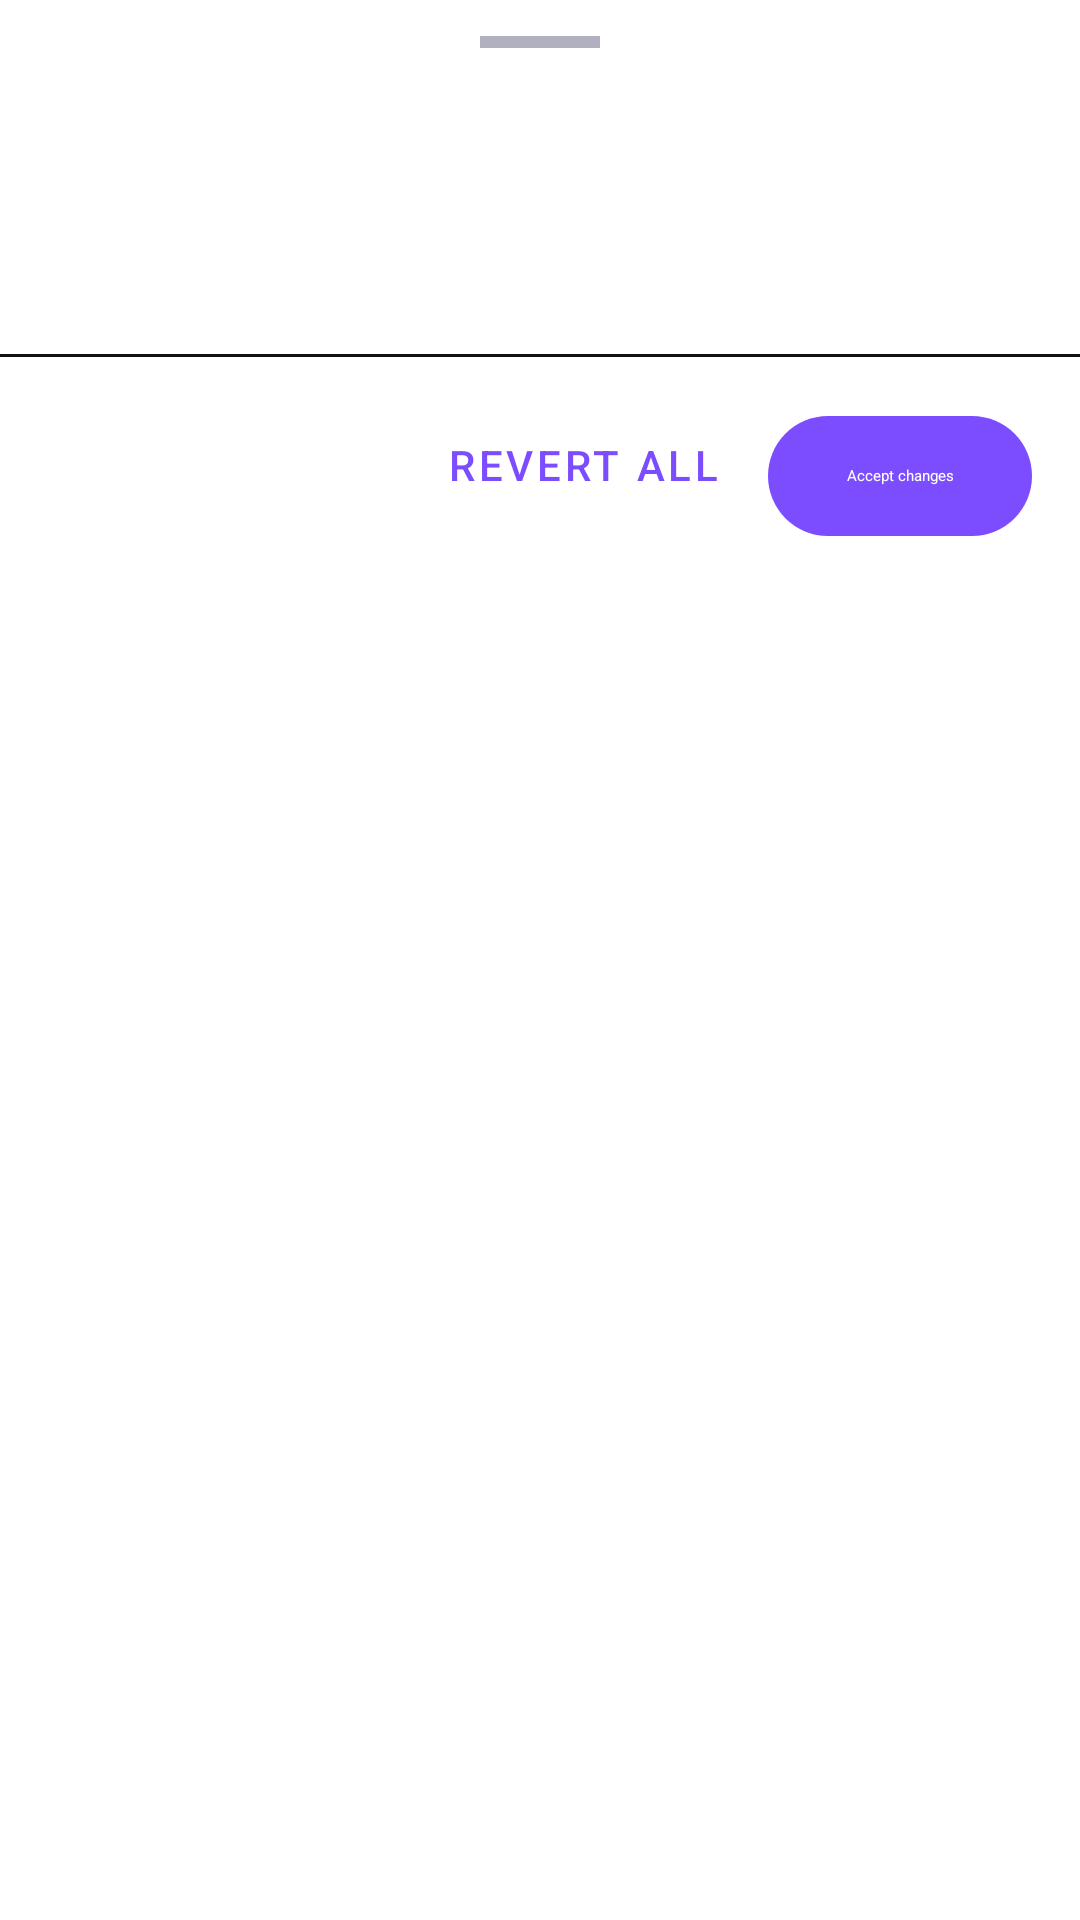

Here is an Android app screen rendered from its layout file. Give the layout XML and the strings, colors and styles it references.
<!-- AndroidManifest.xml: application theme Theme.Aura -->
<!-- res/layout/bottom_sheet_contact_merge.xml -->
<?xml version="1.0" encoding="utf-8"?>
<LinearLayout
    xmlns:android="http://schemas.android.com/apk/res/android"
    xmlns:app="http://schemas.android.com/apk/res-auto"
    android:layout_width="match_parent"
    android:layout_height="wrap_content"
    android:orientation="vertical"
    android:paddingBottom="24dp">

    
    <View
        android:layout_width="40dp"
        android:layout_height="4dp"
        android:layout_gravity="center_horizontal"
        android:layout_marginTop="12dp"
        android:background="@color/on_surface_secondary"
        android:importantForAccessibility="no" />

    
    <TextView
        android:id="@+id/tv_merge_title"
        android:layout_width="match_parent"
        android:layout_height="wrap_content"
        android:layout_marginStart="24dp"
        android:layout_marginTop="20dp"
        android:layout_marginEnd="24dp"
        android:textColor="@color/on_surface"
        android:textSize="20sp"
        android:textStyle="bold"
        android:text="@string/merge_title" />

    
    <TextView
        android:id="@+id/tv_merge_subtitle"
        android:layout_width="match_parent"
        android:layout_height="wrap_content"
        android:layout_marginStart="24dp"
        android:layout_marginTop="4dp"
        android:layout_marginEnd="24dp"
        android:textColor="@color/on_surface_secondary"
        android:textSize="14sp" />

    
    <LinearLayout
        android:id="@+id/diff_container"
        android:layout_width="match_parent"
        android:layout_height="wrap_content"
        android:layout_marginTop="16dp"
        android:orientation="vertical"
        android:paddingStart="24dp"
        android:paddingEnd="24dp" />

    
    <View
        android:layout_width="match_parent"
        android:layout_height="1dp"
        android:layout_marginTop="16dp"
        android:background="@color/surface"
        android:importantForAccessibility="no" />

    
    <LinearLayout
        android:layout_width="match_parent"
        android:layout_height="wrap_content"
        android:layout_marginStart="16dp"
        android:layout_marginTop="12dp"
        android:layout_marginEnd="16dp"
        android:gravity="end"
        android:orientation="horizontal">

        <com.google.android.material.button.MaterialButton
            android:id="@+id/btn_merge_revert"
            style="@style/Widget.MaterialComponents.Button.TextButton"
            android:layout_width="wrap_content"
            android:layout_height="wrap_content"
            android:text="@string/merge_action_revert"
            android:contentDescription="@string/merge_action_revert" />

        <com.google.android.material.button.MaterialButton
            android:id="@+id/btn_merge_accept"
            style="@style/Widget.Material3.Button"
            android:layout_width="wrap_content"
            android:layout_height="wrap_content"
            android:layout_marginStart="8dp"
            android:text="@string/merge_action_accept"
            android:contentDescription="@string/merge_action_accept" />

    </LinearLayout>
</LinearLayout>
<!-- resources referenced by this layout -->
<resources>
  <color name="on_surface">#FFFFFF</color>
  <color name="on_surface_secondary">#B0B0C0</color>
  <color name="surface">#121212</color>
  <string name="merge_action_accept">Accept changes</string>
  <string name="merge_action_revert">Revert all</string>
  <string name="merge_title">Card Updated</string>
  <style name="Theme.Aura" parent="Theme.MaterialComponents.DayNight.DarkActionBar">
          <item name="colorPrimary">@color/aura_purple</item>
          <item name="colorPrimaryVariant">@color/aura_purple_dark</item>
          <item name="colorOnPrimary">@color/white</item>
          <item name="colorSecondary">@color/aura_cyan</item>
          <item name="colorOnSecondary">@color/black</item>
          <item name="android:statusBarColor">@color/aura_purple_dark</item>
          <item name="android:navigationBarColor">@color/surface</item>
      </style>
  <color name="aura_purple">#7C4DFF</color>
  <color name="aura_purple_dark">#512DA8</color>
  <color name="white">#FFFFFF</color>
  <color name="aura_cyan">#00E5FF</color>
  <color name="black">#000000</color>
</resources>
